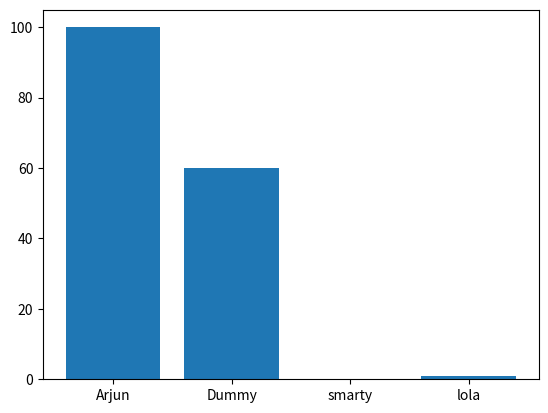

The matplotlib source for this figure:
import matplotlib.pyplot as plt

Student = ["Arjun" , "Dummy" , "smarty" , "lola"]
marks=[100,60,0,1]

plt.bar(Student, marks)
plt.show()
